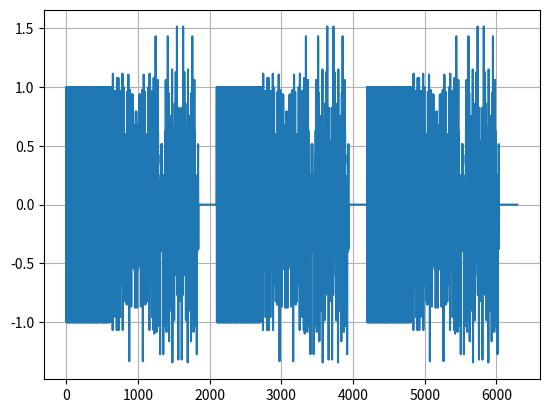
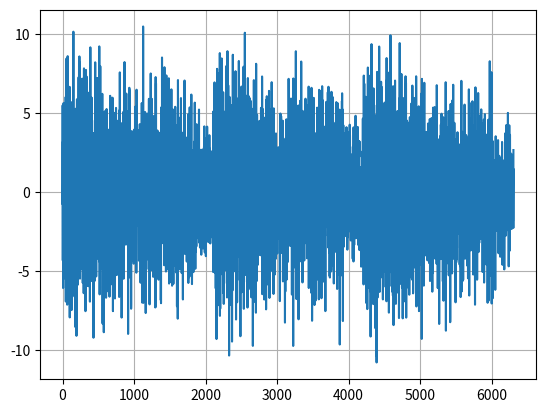
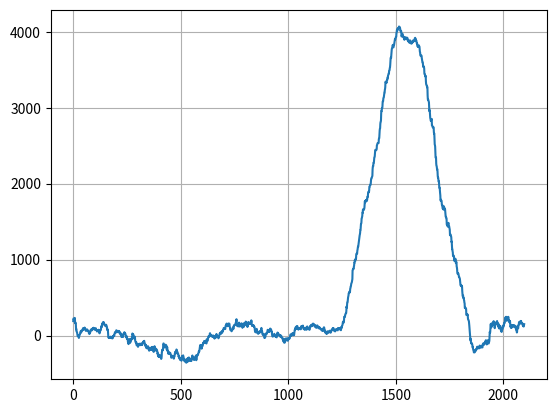
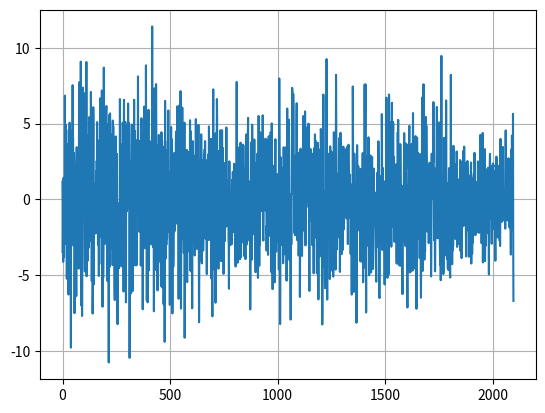
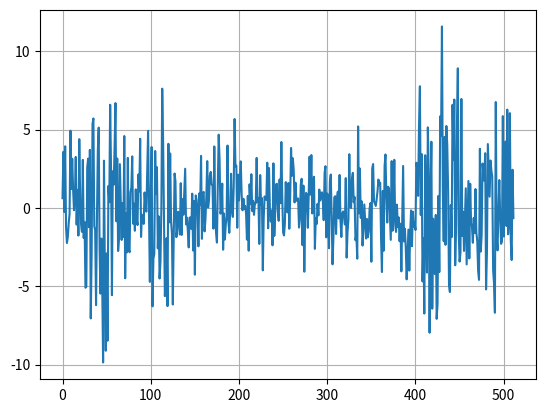
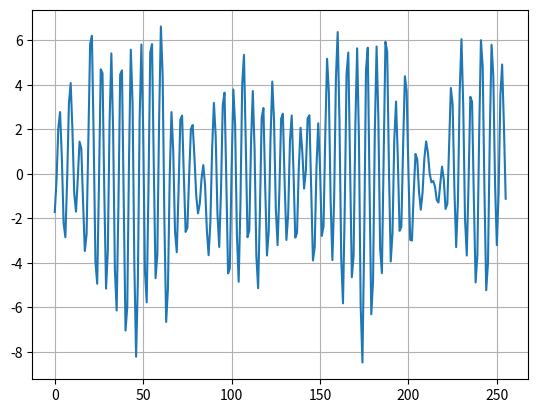
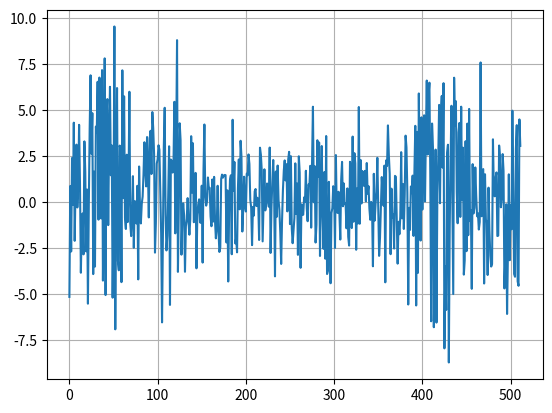
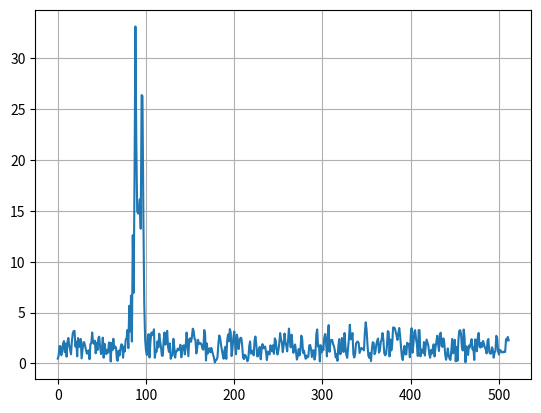

Write the Python code that produced these figures, in order.
# -*- coding: utf-8 -*-
"""
Created on Thu Sep 14 17:00:02 2023

[redacted]
"""

#import adi
import time
import matplotlib.pyplot as plt
import numpy as np
import scipy
import numpy.matlib

# receiver params
do_cfo_corr = 1
do_ce = 1
SNR = 5.0

use_sdr = 0

sample_rate = 20e6 # Hz
center_freq = 2.0e9 # Hz

tti_len = 1024
num_samps = tti_len * 20 # number of samples returned per call to rx()

rng = np.random.RandomState(123)


if use_sdr:
    tx_gain0 = 0
    sdr = adi.Pluto('ip:192.168.2.2')
    sdr.gain_control_mode_chan0 = 'manual'
    sdr.rx_hardwaregain_chan0 = 70.0 # dB
    sdr.rx_lo = int(center_freq)
    sdr.sample_rate = int(sample_rate)
    sdr.rx_rf_bandwidth = int(sample_rate) # filter width, just set it to the same as sample rate for now
    sdr.rx_buffer_size = num_samps
    
    '''Configure Tx properties'''
    sdr.tx_rf_bandwidth = int(sample_rate)
    sdr.tx_lo = int(center_freq)
    sdr.tx_cyclic_buffer = True
    sdr.tx_hardwaregain_chan0 = int(tx_gain0)
    #sdr.tx_hardwaregain_chan1 = int(tx_gain1)
    

# OFDM sig parameters
delta_t = 1 / sample_rate;

delta_f = 30e3
frac_guard = 0.5

N_sc_av = int( np.fix( sample_rate / delta_f ) )
N_fft = int( 2**( np.fix(np.log2(N_sc_av)) ) )
N_sc_use = int( np.fix(N_fft * frac_guard) )
guard_length = int( np.fix( 0.5 * N_fft ) )

CP_len = int( np.fix( N_fft * 0.2 ) )
num_bits_sym = 1
num_bits_sym_d = 1
do_dc_offset = 0

BlockSize = N_sc_use * num_bits_sym
BlockSize_d = N_sc_use * num_bits_sym_d

N_repeat = 10
num_rep_pilot = 1
signal_scale = 1.0

 
preamble = 1 - 2 * rng.randint(0, 2, size=(int(N_fft/2), 1))
preamble = np.complex64(preamble)
preamble_full = np.matlib.repmat(preamble, 2, 1)
preamble_full_cp = np.concatenate((preamble_full[-CP_len:], preamble_full))

pream_len = preamble.shape[0]


data_stream = rng.randint(0, 2, size=(int(BlockSize), 1));
mod_sym_pilot = 1.0 - 2.0 * np.complex64(data_stream)

tx_ofdm_sym = np.zeros((N_fft, 1), dtype=np.complex64);
tx_ofdm_sym[0+do_dc_offset:int(N_sc_use/2) + do_dc_offset] = mod_sym_pilot[int(N_sc_use/2):];
tx_ofdm_sym[-int(N_sc_use/2):] = mod_sym_pilot[0:int(N_sc_use/2)];

#time_ofdm_sym_pilot = ifft(tx_ofdm_sym) * sqrt(N_fft) * signal_scale;
#time_ofdm_sym_cp_pilot = [time_ofdm_sym_pilot(end - CP_len + 1:end); time_ofdm_sym_pilot_rep];

time_ofdm_sym_pilot = np.fft.ifft(tx_ofdm_sym, N_fft, 0, norm="ortho")
time_ofdm_sym_cp_pilot = np.concatenate(( time_ofdm_sym_pilot[-CP_len:] , time_ofdm_sym_pilot))


# data frame
#data_stream = randi([0, 1], BlockSize_d, 1);
data_stream = rng.randint(0, 2, size=(BlockSize_d, 1))
mod_sym = 1 - 2 * data_stream
mod_sym = np.complex64(mod_sym)


#tx_ofdm_sym = zeros(N_fft, 1);
tx_ofdm_sym = np.zeros((N_fft, 1), dtype=np.complex64)
tx_ofdm_sym[0+do_dc_offset:int(N_sc_use/2) + do_dc_offset] = mod_sym[int(N_sc_use/2):]
tx_ofdm_sym[-int(N_sc_use/2):] = mod_sym[0:int(N_sc_use/2)]

time_ofdm_sym = np.fft.ifft(tx_ofdm_sym, N_fft, 0, norm="ortho")

time_ofdm_sym_cp = np.concatenate((time_ofdm_sym[-CP_len:], time_ofdm_sym))

guard_frame = np.zeros((guard_length, 1), dtype=np.complex64)

#full_frame = [preamble_full_cp; time_ofdm_sym_cp_pilot; time_ofdm_sym_cp; guard_frame];
full_frame = np.concatenate((preamble_full_cp, time_ofdm_sym_cp_pilot, time_ofdm_sym_cp, guard_frame))

frame_len = full_frame.shape[0]
print(f'FrameLen={frame_len}')

num_rep = 3
full_frame_rep = np.matlib.repmat(full_frame, num_rep, 1)

FrameSize = full_frame_rep.shape[0];
sig_len = full_frame_rep.shape[0];

plt.figure(1)
x_arr = np.arange(0, FrameSize)
plt.figure(1)
plt.plot(x_arr, np.real(full_frame_rep))
plt.grid()
#plt.show()


if use_sdr:
    sdr.tx_buffer_size = FrameSize
    sdr.tx(full_frame_rep[:,0] * 10024.0)
    
    #data = np.arange(1, 10, 3)
    # Send
    #sdr.tx(data)
    print('Success tx')
    ff = 1


# dummy receiver
if not(use_sdr):
    
    tx_sig = full_frame_rep[:,0];
    
    L = int(CP_len/8) # channel impulse response
    #L = 1
    h_time = rng.randn(L, 1) + 1j * rng.randn(L, 1);
    h_time = h_time[:,0]
    
    rx_sig = np.convolve(tx_sig, h_time, mode='full')
    rx_sig = np.complex64(rx_sig)
    
    # generate noise    
    Es = np.real(np.dot( np.conj(rx_sig) , rx_sig )) / rx_sig.shape[0]
    sigma0 = Es * 10**( -SNR / 10.0 )
    print(f'sigma0={sigma0} Es={Es}')
    L_tot = len(rx_sig)
    
    print(f'TxLen={FrameSize} afterConvolve={L_tot} ChanLen={L}')
    noise_vect = np.sqrt(sigma0) * ( rng.randn(L_tot, 1) + 1j * rng.randn(L_tot, 1) )
    noise_vect = np.complex64(noise_vect[:, 0])
    
    # add awgn
    rx_sig = rx_sig + noise_vect;
    
    # add carrier frequency offset
    cfo_idl_max = 1000e-6;
    
    cfo_idl = cfo_idl_max * (1.00 + rng.rand(1, 1)[0])
          
    x_arr1 = np.arange(0, L_tot)
    cfo_sig = np.exp(1j * cfo_idl * x_arr1)
    
    # add cfo signal
    rx_sig = rx_sig * cfo_sig
        
    x_arr = np.arange(0, L_tot)
    plt.figure(2)
    plt.plot(x_arr[:], np.real(rx_sig[:]))
    plt.grid()
    
    # find start position of frame
    start_idx = int(frame_len/4) + rng.randint(0, frame_len/2, 1)[0]
    
    #start_idx = 0
    
    corr_list = []
    for idx_search in range(start_idx, start_idx + frame_len):
        
        first_part = rx_sig[idx_search : idx_search + pream_len]
        second_part = rx_sig[idx_search + pream_len : idx_search + 2*pream_len]
        
        corr_now = np.dot( np.conj(first_part), second_part)        
        corr_list.append(corr_now)
        
    x_arr_corr = np.arange(0, len(corr_list))
    plt.figure(3)
    plt.plot(x_arr_corr, np.array(corr_list))
    plt.grid()
    
    rel_idx = np.argmax(np.abs(corr_list), axis=0)
    idx_max = rel_idx + start_idx
    
    angle_cfo = np.angle(corr_list[rel_idx]) / pream_len
    print(f'MaxCorrIdx={idx_max} CFOidl={cfo_idl[0]} CFOest={angle_cfo}')
    
    frame_receive = rx_sig[idx_max : idx_max + frame_len]
    
    # apply deCFO
    if do_cfo_corr:
        cfo_comp_sig = np.exp(1j * (-angle_cfo * np.arange(0, frame_len)) )
        frame_receive = frame_receive * cfo_comp_sig
    
    plt.figure(4)
    x_arr = np.arange(0, frame_len)
    plt.plot(x_arr, np.real(frame_receive))
    plt.grid()
        
        
    pilot_receive = frame_receive[N_fft + CP_len : 2*N_fft + CP_len]
    
    pilot_freq = np.fft.fft(pilot_receive, N_fft, 0, norm="ortho")
    
    plt.figure(5)
    x_arr = np.arange(0, N_fft)
    plt.plot(x_arr, np.real(pilot_freq))
    plt.grid()
    
    rec_sym_pilot = np.zeros_like(mod_sym_pilot)
    rec_sym_pilot[int(N_sc_use/2):, 0] = pilot_freq[0+do_dc_offset:int(N_sc_use/2) + do_dc_offset]
    rec_sym_pilot[0:int(N_sc_use/2), 0] = pilot_freq[-int(N_sc_use/2):]
    
    h_ls = rec_sym_pilot[:, 0] / mod_sym_pilot[:, 0]
    
    ce_len = len(h_ls)
    
    # apply CE
    h_time = np.fft.ifft(h_ls, N_fft, 0, norm='ortho')
    
    plt.figure(100)
    plt.plot(np.arange(0, N_fft), np.abs(h_time))
    plt.grid()
    
    W_spead = int(CP_len/8)
    W_sync_err = int(CP_len)
    W_max = W_spead + W_sync_err
    W_min = W_sync_err
    
    eta_denoise = np.zeros_like(h_time)
    eta_denoise[-W_min:] = 1.0 
    eta_denoise[0:W_max] = 1.0
    
    print(f'Wmax={W_max} Wmin={W_min} CP={CP_len}')
    
    h_time_denoise = h_time * eta_denoise
    #h_time_denoise = h_time
    
    h_hw = np.fft.fft(h_time_denoise, N_fft, 0, norm='ortho')
    if do_ce:
        h_ls = h_hw[0:ce_len]
    
    
    # SNR estimation
    noise_arr = pilot_freq[int(N_sc_use/2) : -int(N_sc_use/2)]
    sigma0_freq = np.real( np.dot( np.conj(noise_arr) , noise_arr ) ) / len(noise_arr)
    
    Es_freq = np.real( np.dot( np.conj(rec_sym_pilot[:,0]) , rec_sym_pilot[:,0] ) ) / len(rec_sym_pilot[:, 0])
    
    SNR_est = 10.0 * np.log10(Es_freq / sigma0_freq)
    
    print(f'SNRest={SNR_est}')
    
    plt.figure(6)
    x_arr = np.arange(0, N_sc_use)
    plt.plot(x_arr, np.real(h_ls))
    plt.grid()
    
    rec_data_sym = frame_receive[2 * (N_fft + CP_len) : 2 * (N_fft + CP_len) + N_fft]
    
    rec_data_sym_freq = np.fft.fft(rec_data_sym, N_fft, 0, norm="ortho")
    
    plt.figure(7)
    x_arr = np.arange(0, N_fft)
    plt.plot(x_arr, np.real(rec_data_sym_freq))
    plt.grid()
    
    rec_sym_data = np.zeros_like(mod_sym)
    rec_sym_data[int(N_sc_use/2):, 0] = rec_data_sym_freq[0+do_dc_offset:int(N_sc_use/2) + do_dc_offset]
    rec_sym_data[0:int(N_sc_use/2), 0] = rec_data_sym_freq[-int(N_sc_use/2):]
    
    # simple ZF equalizer
    eq_data = rec_sym_data[:, 0] / h_ls
    
    
    # BPSK demodulation
    bit_arr = []    
    for idx in range(0, N_sc_use):
        
        if (np.real(eq_data[idx]) > 0):
            bit_curr = 0
        else:
            bit_curr = 1
            
        bit_arr.append(bit_curr)
    
    print(data_stream[:10,0])
    print(bit_arr[:10])
    
    err_num = 0
    
    for idx in range(0, N_sc_use):
        
        if (data_stream[idx, 0] != bit_arr[idx]):
            err_num = err_num + 1
    
    ber = 1.0 * err_num / N_sc_use
    print(f'BER={ber}')
    
    
    

# legacy code to save mat file receive PLUTO
if 0:
    rx_sig = sdr.rx() # receive samples off Pluto
    print(rx_sig.shape)
    print(rx_sig[0:10])
    path_save = f'C:\dev\git_tutor\OFDM_PLUTO\misc\pluto_{int(center_freq)}.mat'
    print(path_save)
    
    scipy.io.savemat(path_save, {'rx_sig': rx_sig})
    
    print(rx_sig[0:10])